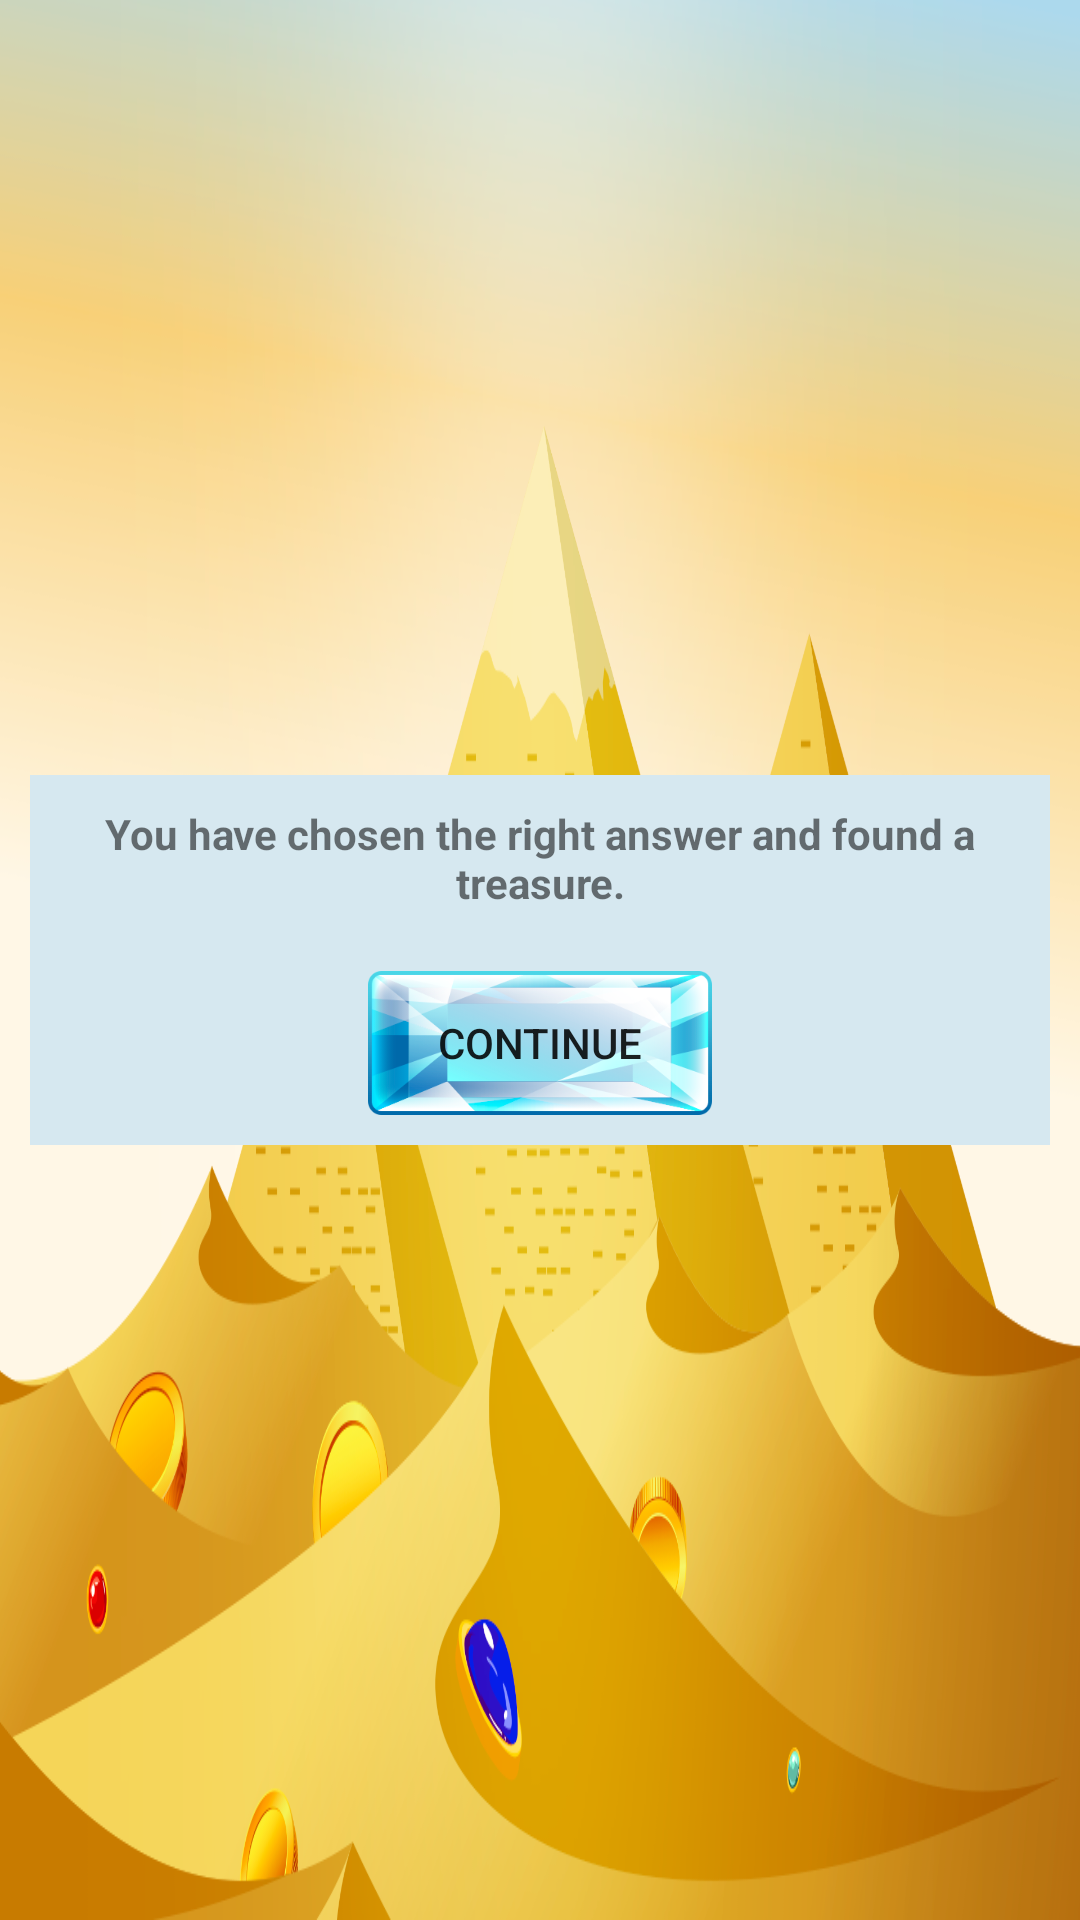

This screen was rendered from an Android layout file. Write that file and the resources it references.
<!-- AndroidManifest.xml: application theme SplashTheme -->
<!-- res/layout/pop_true.xml -->
<?xml version="1.0" encoding="utf-8"?>
<RelativeLayout
    xmlns:android="http://schemas.android.com/apk/res/android"
    android:orientation="vertical"
    android:layout_width="match_parent"
    android:layout_height="match_parent"

    >
    <LinearLayout
        android:layout_width="wrap_content"
        android:layout_height="wrap_content"
        android:layout_centerInParent="true"
        android:orientation="vertical"
        android:background="#D6E8F0"
        android:layout_margin="10dp"
        >

        <TextView
            android:layout_width="wrap_content"
            android:layout_height="wrap_content"
            android:layout_gravity="center"
            android:layout_margin="10dp"
            android:gravity="center"
            android:text="You have chosen the right answer and found a treasure."
            android:textStyle="bold" />

        <Button
            android:id="@+id/btContinue"
            android:layout_width="wrap_content"
            android:layout_height="wrap_content"
            android:layout_gravity="center"
            android:text="Continue"
            android:background="@drawable/button"
            android:layout_margin="10dp"
            />

    </LinearLayout>



</RelativeLayout>
<!-- resources referenced by this layout -->
<resources>
  <!-- drawable button: png bitmap (drawable-xxxhdpi, 49282 bytes) -->
  <style name="SplashTheme" parent="Theme.AppCompat.Light.DarkActionBar">
          <item name="android:windowBackground">@drawable/splash</item>
          <item name="colorPrimary">#E9B721</item>
          <item name="colorPrimaryDark">@color/colorPrimaryDark</item>
          <item name="colorAccent">@color/colorAccent</item>
  
      </style>
  <!-- drawable splash (drawable) -->
  <?xml version="1.0" encoding="utf-8"?>
  <layer-list xmlns:android="http://schemas.android.com/apk/res/android">
  
      <item
          android:drawable="@drawable/background_hor" />
  
      <item>
          <bitmap
              android:gravity="center"
              android:src="@drawable/spinner"
              />
      </item>
  
  </layer-list>
  <!-- drawable background_hor: png bitmap (drawable-xxxhdpi, 362599 bytes) -->
  <!-- drawable spinner: png bitmap (drawable-xxxhdpi, 75051 bytes) -->
  <!-- not gathered from this repository: default colours our renderer supplied (Android Studio template values) -->
  <color name="colorPrimaryDark">#FF3700B3</color>
  <color name="colorAccent">#FF03DAC5</color>
</resources>
